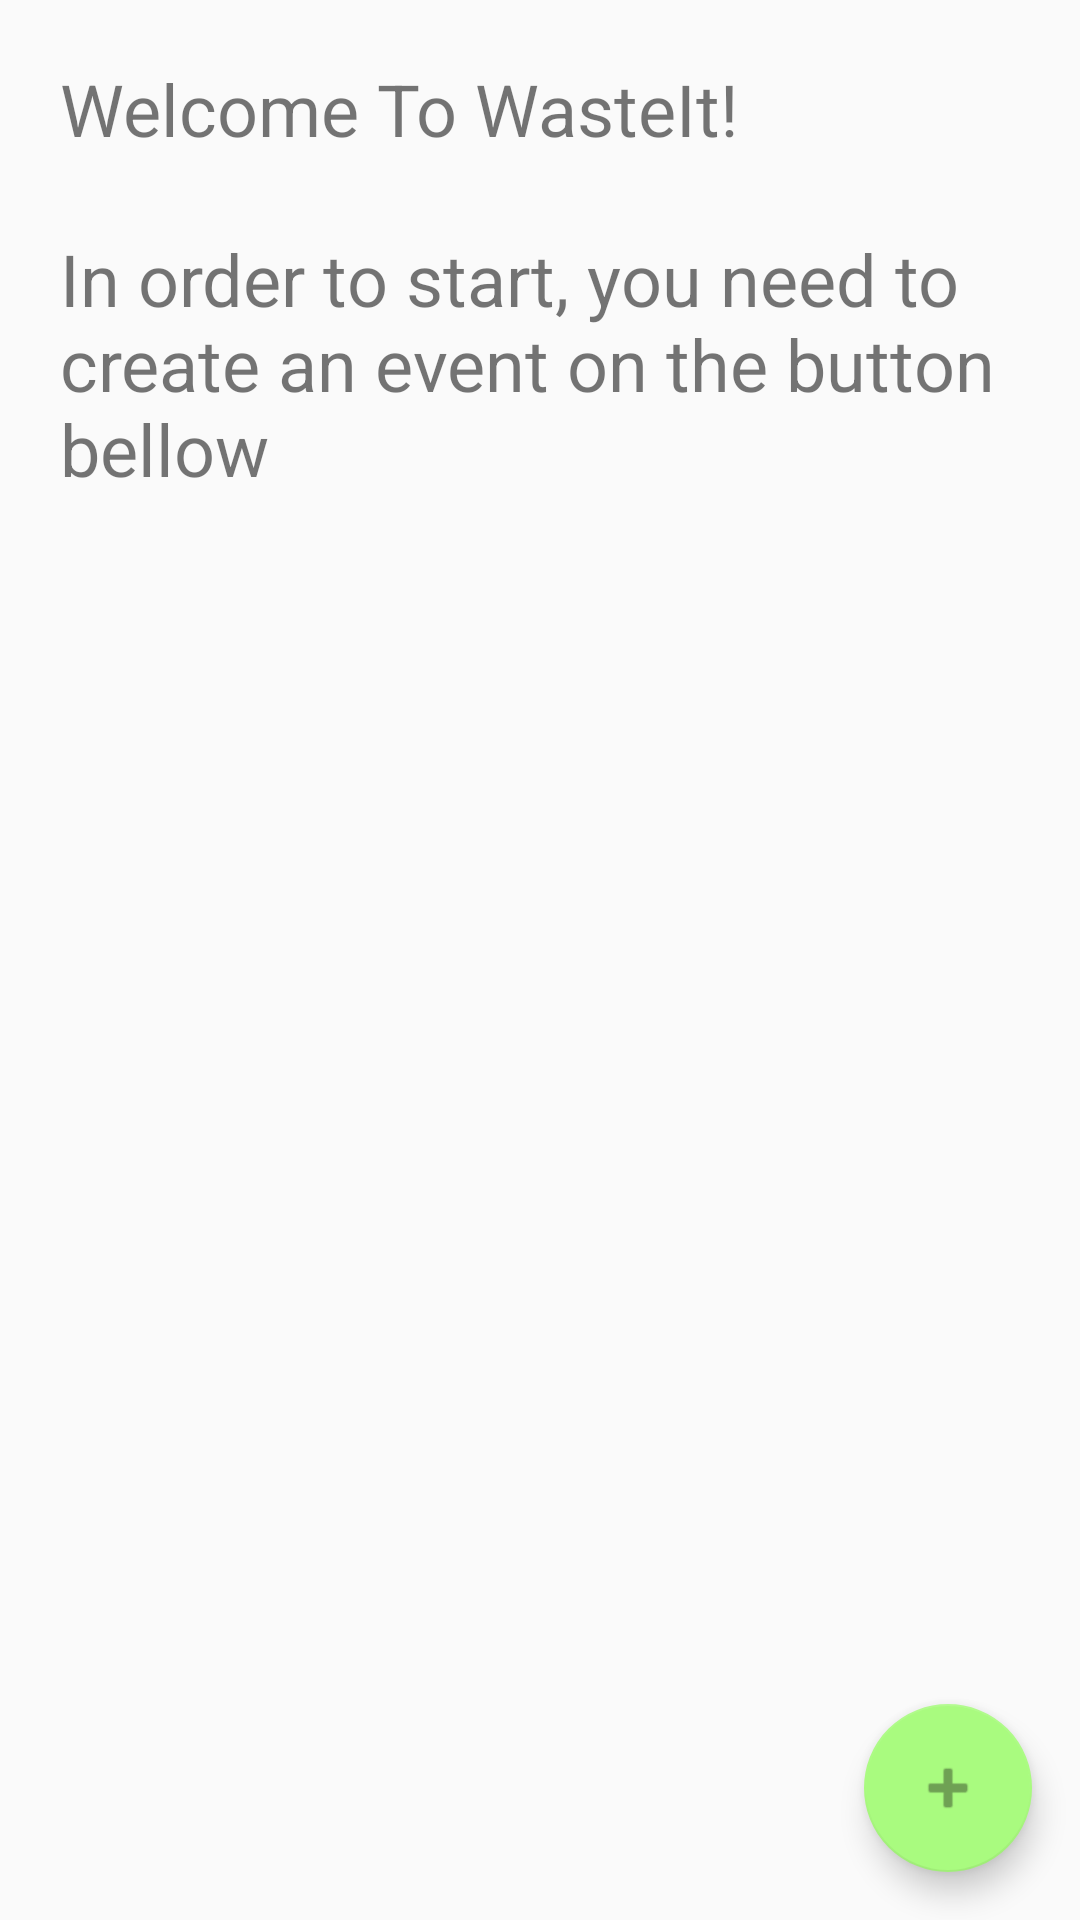

Reconstruct the res/layout file that produces this screen, plus the resources it refers to.
<!-- AndroidManifest.xml: activity theme AppTheme.NoActionBar -->
<!-- res/layout/fragment_start.xml -->
<FrameLayout xmlns:android="http://schemas.android.com/apk/res/android"
    xmlns:tools="http://schemas.android.com/tools"
    android:layout_width="match_parent"
    android:layout_height="match_parent"
    tools:context=".StartFragment">

    <TextView
        android:layout_width="match_parent" android:layout_margin="20dp"
        android:layout_height="match_parent"
        android:textSize="24dp"
        android:text="@string/CreateNewEventMessage" />
    <android.support.design.widget.FloatingActionButton
        android:id="@+id/addEvent"
        android:layout_width="wrap_content"
        android:layout_height="wrap_content"
        android:layout_gravity="bottom|end"
        android:tint="@color/darkGreen" android:onClick="onButtonPressed"
        android:layout_margin="@dimen/fab_margin"
        android:src="@android:drawable/ic_input_add" />
</FrameLayout>
<!-- resources referenced by this layout -->
<resources>
  <color name="darkGreen">#6fa154</color>
  <dimen name="fab_margin">16dp</dimen>
  <string name="CreateNewEventMessage">Welcome To WasteIt! \n \nIn order to start, you need to create an event on the button bellow</string>
  <style name="AppTheme.NoActionBar">
          <item name="windowActionBar">false</item>
          <item name="windowNoTitle">true</item>
      </style>
</resources>
